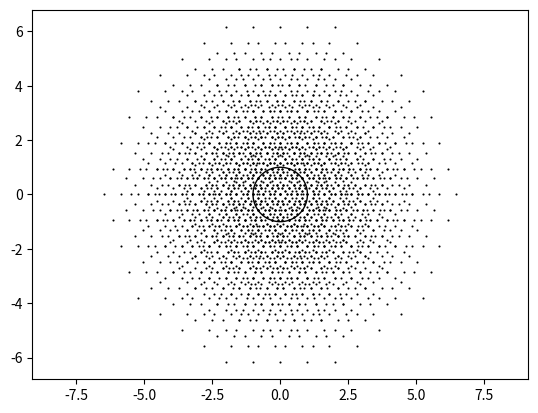

This chart was generated by the following Python code:
import time
import numpy as np
import matplotlib.pyplot as plt

def mul(a,b):
    c = np.zeros(2)
    c[0] = a[0]*b[0] - a[1]*b[1]
    c[1] = a[0]*b[1] + a[1]*b[0]
    return c

def pow(a,n):
    if(n==0):
        return np.asarray([1,0])
    else:
        return mul(a,pow(a,n-1))

def root(n):
    return np.asarray([np.cos(2*np.pi/n), np.sin(2*np.pi/n)])

def plot(a):
    plt.plot(a[0], a[1], 'k.', markersize=3, markeredgewidth=0)

def plot_circle(center, radius):
    
    x = np.linspace(-radius+center[0], radius+center[0], num=100)
    y = np.linspace(-radius+center[1], radius+center[1], num=100)[:, None]
    plt.contour(x, y.ravel(), (x-center[0])**2 + (y-center[1])**2, [radius**2], linewidths=1, colors='k')

def finish_plot():
    plt.axis('equal')
    plot_margin = 2

    x0, x1, y0, y1 = plt.axis()
    plt.axis((x0 - plot_margin,x1 + plot_margin,y0 - plot_margin,y1 + plot_margin))
    
    plt.savefig(str(int(time.time()))+'.jpg', format='jpg', dpi=600)

    # Get current size
    fig_size = plt.rcParams["figure.figsize"]
    #print("Current size:", fig_size)
   
    # Set figure width to 12 and height to 9
    fig_size[0] = 12
    fig_size[1] = 9
    plt.rcParams["figure.figsize"] = fig_size
    
    plt.show()

def recurs(x,a,r,level):
    if(level==r):
        plot(a)
    else:
        for i in range(x):
            recurs(x,a+i*pow(root(r),level),r,level+1)

def kummer(x,r):
    plot_circle(np.zeros(2),1)
    recurs(x,np.zeros(2),r,0)
    finish_plot()

kummer(5,5)